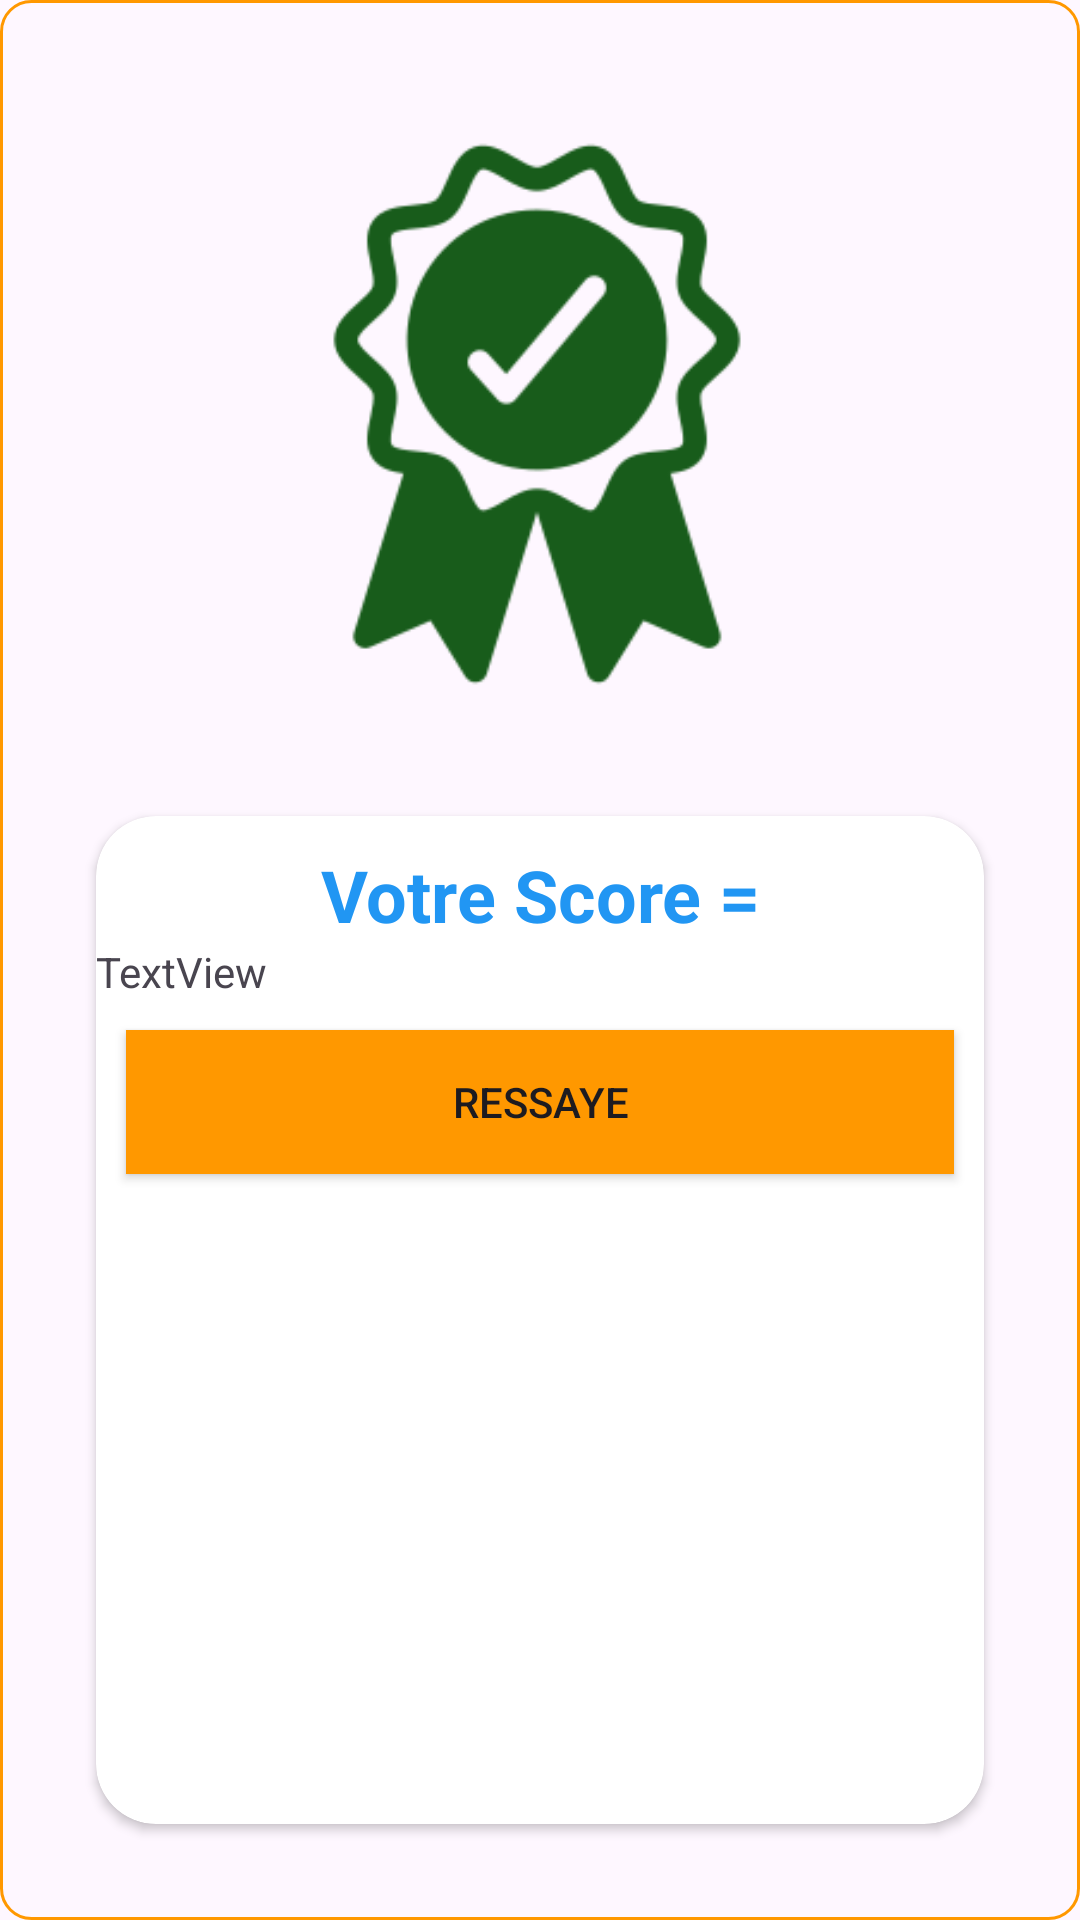

Write the Android layout XML for this screen, with the resource values it uses.
<!-- AndroidManifest.xml: application theme Theme.ProjetQuiz -->
<!-- res/layout/activity_quiz_result.xml -->
<?xml version="1.0" encoding="utf-8"?>
<androidx.constraintlayout.widget.ConstraintLayout xmlns:android="http://schemas.android.com/apk/res/android"
    xmlns:app="http://schemas.android.com/apk/res-auto"
    xmlns:tools="http://schemas.android.com/tools"
    android:layout_width="match_parent"
    android:layout_height="match_parent"
    android:background="@drawable/unselected_option"
    tools:context=".quizResult">

    <ImageView
        android:id="@+id/imageView4"
        android:layout_width="392dp"
        android:layout_height="204dp"
        android:layout_marginStart="20dp"
        android:layout_marginTop="36dp"
        android:layout_marginEnd="20dp"
        android:src="@drawable/succes"
        app:tint="@color/greenDark"
        app:layout_constraintEnd_toEndOf="parent"
        app:layout_constraintHorizontal_bias="0.523"
        app:layout_constraintStart_toStartOf="parent"
        app:layout_constraintTop_toTopOf="parent" />

    <androidx.cardview.widget.CardView
        android:layout_width="match_parent"
        android:layout_height="0dp"
        android:layout_marginStart="32dp"
        android:layout_marginTop="32dp"
        android:layout_marginEnd="32dp"
        android:layout_marginBottom="32dp"
        app:cardCornerRadius="20dp"
        app:layout_constraintBottom_toBottomOf="parent"
        app:layout_constraintEnd_toEndOf="parent"
        app:layout_constraintHorizontal_bias="0.0"
        app:layout_constraintStart_toStartOf="parent"
        app:layout_constraintTop_toBottomOf="@+id/imageView4"
        app:layout_constraintVertical_bias="0.0">

        <LinearLayout
            android:layout_width="match_parent"
            android:layout_height="188dp"
            android:orientation="vertical">

            <TextView
                android:id="@+id/textView2"
                android:layout_width="match_parent"
                android:layout_height="wrap_content"
                android:layout_marginTop="10dp"
                android:gravity="center"
                android:text="Votre Score ="
                android:textColor="#2196F3"
                android:textSize="24sp"
                android:textStyle="bold" />



            <TextView
                android:id="@+id/textView"
                android:layout_width="match_parent"
                android:layout_height="wrap_content"
                android:text="TextView" />

            <Button
                android:id="@+id/ressaye"
                android:layout_width="match_parent"
                android:layout_height="wrap_content"
                android:layout_marginLeft="10dp"
                android:layout_marginTop="10dp"
                android:layout_marginRight="10dp"
                android:onClick="Ressaye"
                android:background="@color/orange"
                android:text="Ressaye" />

        </LinearLayout>
    </androidx.cardview.widget.CardView>
</androidx.constraintlayout.widget.ConstraintLayout>
<!-- resources referenced by this layout -->
<resources>
  <color name="greenDark">#185C1B</color>
  <color name="orange">#FF9800</color>
  <!-- drawable succes: png bitmap (drawable, 7949 bytes) -->
  <!-- drawable unselected_option (drawable) -->
  <?xml version="1.0" encoding="utf-8"?>
  <shape xmlns:android="http://schemas.android.com/apk/res/android">
  <stroke android:color="@color/orange" android:width="1dp" />
  <corners android:radius="10dp" />
  </shape>
  <style name="Theme.ProjetQuiz" parent="Base.Theme.ProjetQuiz" />
  <style name="Base.Theme.ProjetQuiz" parent="Theme.Material3.DayNight.NoActionBar">
          
          
      </style>
</resources>
